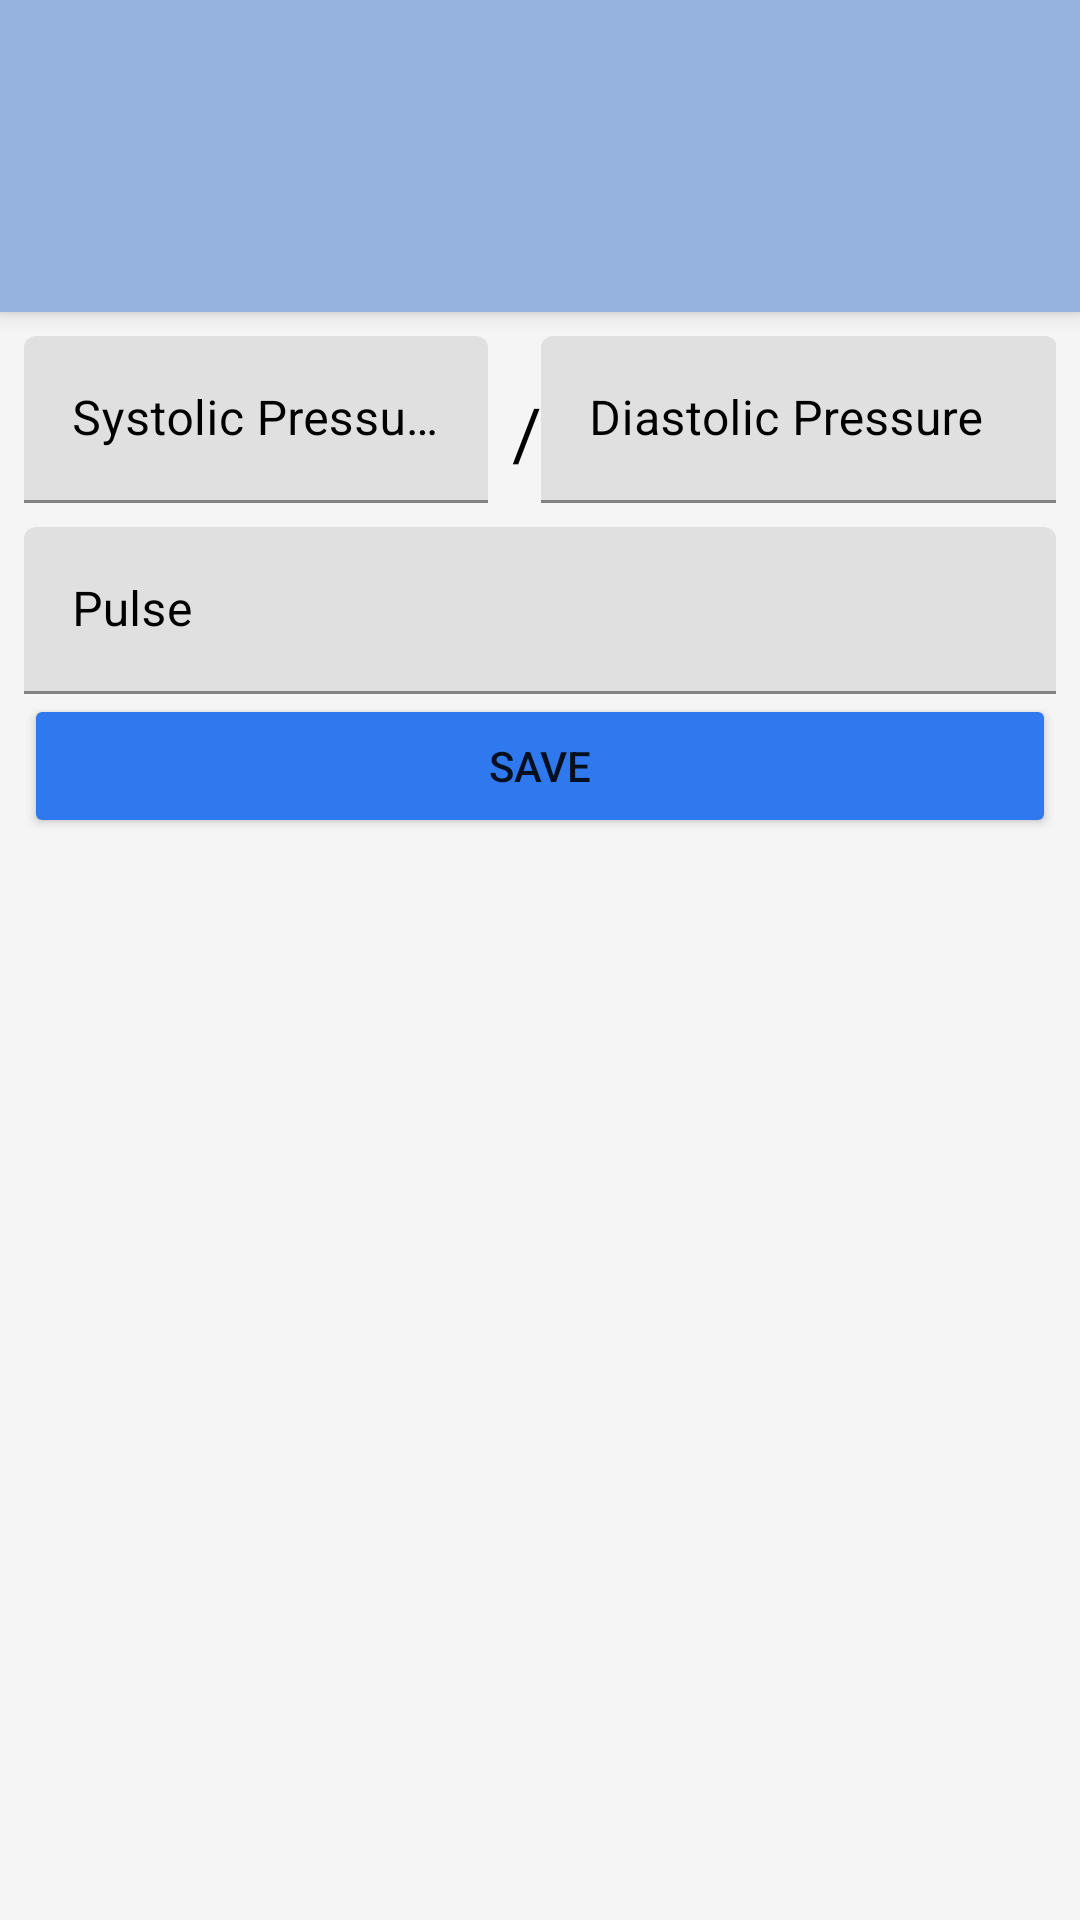

Android layout source for this screen:
<!-- AndroidManifest.xml: application theme Theme.PulseApp -->
<!-- res/layout/fragment_edit.xml -->
<?xml version="1.0" encoding="utf-8"?>
<androidx.coordinatorlayout.widget.CoordinatorLayout xmlns:android="http://schemas.android.com/apk/res/android"
    android:layout_height="match_parent"
    android:layout_width="match_parent"
    android:background="@color/color_white"
    xmlns:app="http://schemas.android.com/apk/res-auto">

    <com.google.android.material.appbar.AppBarLayout
        android:id="@+id/appbar"
        android:layout_width="match_parent"
        android:layout_height="wrap_content">

        <androidx.appcompat.widget.Toolbar
            android:id="@+id/toolbar"
            android:layout_width="match_parent"
            android:layout_height="wrap_content"
            android:layout_marginTop="@dimen/medium_large"
            app:layout_scrollFlags="scroll|enterAlways"
            android:theme="@style/ThemeOverlay.AppCompat.Dark.ActionBar"/>

    </com.google.android.material.appbar.AppBarLayout>

    <androidx.constraintlayout.widget.ConstraintLayout
        android:id="@+id/linearLayout"
        android:layout_width="match_parent"
        android:layout_height="match_parent"
        android:orientation="vertical"
        android:padding="@dimen/medium_8"
        app:layout_behavior="@string/appbar_scrolling_view_behavior">

        <com.google.android.material.textfield.TextInputLayout
            android:id="@+id/layout_pressure1"
            android:layout_width="0dp"
            android:layout_height="wrap_content"
            app:layout_constraintTop_toTopOf="parent"
            app:layout_constraintStart_toStartOf="parent"
            android:hint="@string/systolic_pressure"
            app:layout_constraintWidth_percent="0.45"
            android:textColorHint="@android:color/black">

            <com.google.android.material.textfield.TextInputEditText
                android:id="@+id/edit_sys_pressure"
                android:layout_width="match_parent"
                android:layout_height="wrap_content"
                android:textColor="@android:color/black"
                android:inputType="numberDecimal"
                android:maxLength="3"/>
        </com.google.android.material.textfield.TextInputLayout>

        <TextView
            android:id="@+id/textview"
            style="@style/HeaderTextView"
            android:layout_width="0dp"
            android:layout_height="wrap_content"
            app:layout_constraintTop_toTopOf="parent"
            app:layout_constraintStart_toEndOf="@id/layout_pressure1"
            app:layout_constraintBottom_toTopOf="@id/layout_pulse"
            app:layout_constraintHorizontal_bias="0.45"
            android:layout_marginStart="@dimen/medium_8"
            android:text="@string/divider"/>

        <com.google.android.material.textfield.TextInputLayout
            android:id="@+id/layout_pressure2"
            android:layout_width="0dp"
            android:layout_height="wrap_content"
            app:layout_constraintTop_toTopOf="parent"
            app:layout_constraintStart_toEndOf="@id/textview"
            app:layout_constraintEnd_toEndOf="parent"
            app:layout_constraintWidth_percent="0.5"
            android:hint="@string/diastolic_pressure"
            android:textColorHint="@android:color/black">

            <com.google.android.material.textfield.TextInputEditText
                android:id="@+id/edit_dias_pressure"
                android:layout_width="match_parent"
                android:layout_height="wrap_content"
                android:textColor="@android:color/black"
                android:inputType="numberDecimal"
                android:maxLength="3"/>
        </com.google.android.material.textfield.TextInputLayout>

        <com.google.android.material.textfield.TextInputLayout
            android:layout_width="match_parent"
            android:layout_height="wrap_content"
            android:layout_marginTop="@dimen/medium_8"
            android:id="@+id/layout_pulse"
            app:layout_constraintStart_toStartOf="parent"
            app:layout_constraintTop_toBottomOf="@id/layout_pressure2"
            android:hint="@string/pulse"
            android:textColorHint="@android:color/black">

            <com.google.android.material.textfield.TextInputEditText
                android:id="@+id/edit_pulse"
                android:layout_width="match_parent"
                android:layout_height="wrap_content"
                android:inputType="numberDecimal"
                android:maxLength="3"
                android:textColor="@android:color/black" />
        </com.google.android.material.textfield.TextInputLayout>

        <Button
            android:id="@+id/buttonSave"
            app:layout_constraintTop_toBottomOf="@id/layout_pulse"
            android:layout_width="match_parent"
            android:layout_height="wrap_content"
            android:backgroundTint="@color/colorMyBlue"
            android:text="@string/save" />

    </androidx.constraintlayout.widget.ConstraintLayout>

</androidx.coordinatorlayout.widget.CoordinatorLayout>
<!-- resources referenced by this layout -->
<resources>
  <color name="colorMyBlue">#2f78ed</color>
  <color name="color_white">#F5F5F5</color>
  <dimen name="medium_8">8dp</dimen>
  <dimen name="medium_large">48dp</dimen>
  <string name="diastolic_pressure">Diastolic Pressure</string>
  <string name="divider">/</string>
  <string name="pulse">Pulse</string>
  <string name="save">Save</string>
  <string name="systolic_pressure">Systolic Pressure</string>
  <style name="HeaderTextView" parent="Widget.MaterialComponents.TextView">
          <item name="android:textColor">@color/black</item>
          <item name="android:textSize">24sp</item>
      </style>
  <style name="Theme.PulseApp" parent="Theme.MaterialComponents.DayNight.NoActionBar">
          
          <item name="colorPrimary">@color/colorMyLightGray</item>
          <item name="colorPrimaryVariant">@color/purple_700</item>
          <item name="colorOnPrimary">@color/white</item>
          
          <item name="colorSecondary">@color/teal_200</item>
          <item name="colorSecondaryVariant">@color/teal_700</item>
          <item name="colorOnSecondary">@color/black</item>
          
          <item name="android:statusBarColor" tools:targetApi="l">?attr/colorPrimaryVariant</item>
          
      </style>
  <color name="black">#FF000000</color>
  <color name="colorMyLightGray">#96b3e0</color>
  <color name="purple_700">#FF3700B3</color>
  <color name="white">#FFFFFFFF</color>
  <color name="teal_200">#FF03DAC5</color>
  <color name="teal_700">#FF018786</color>
</resources>
